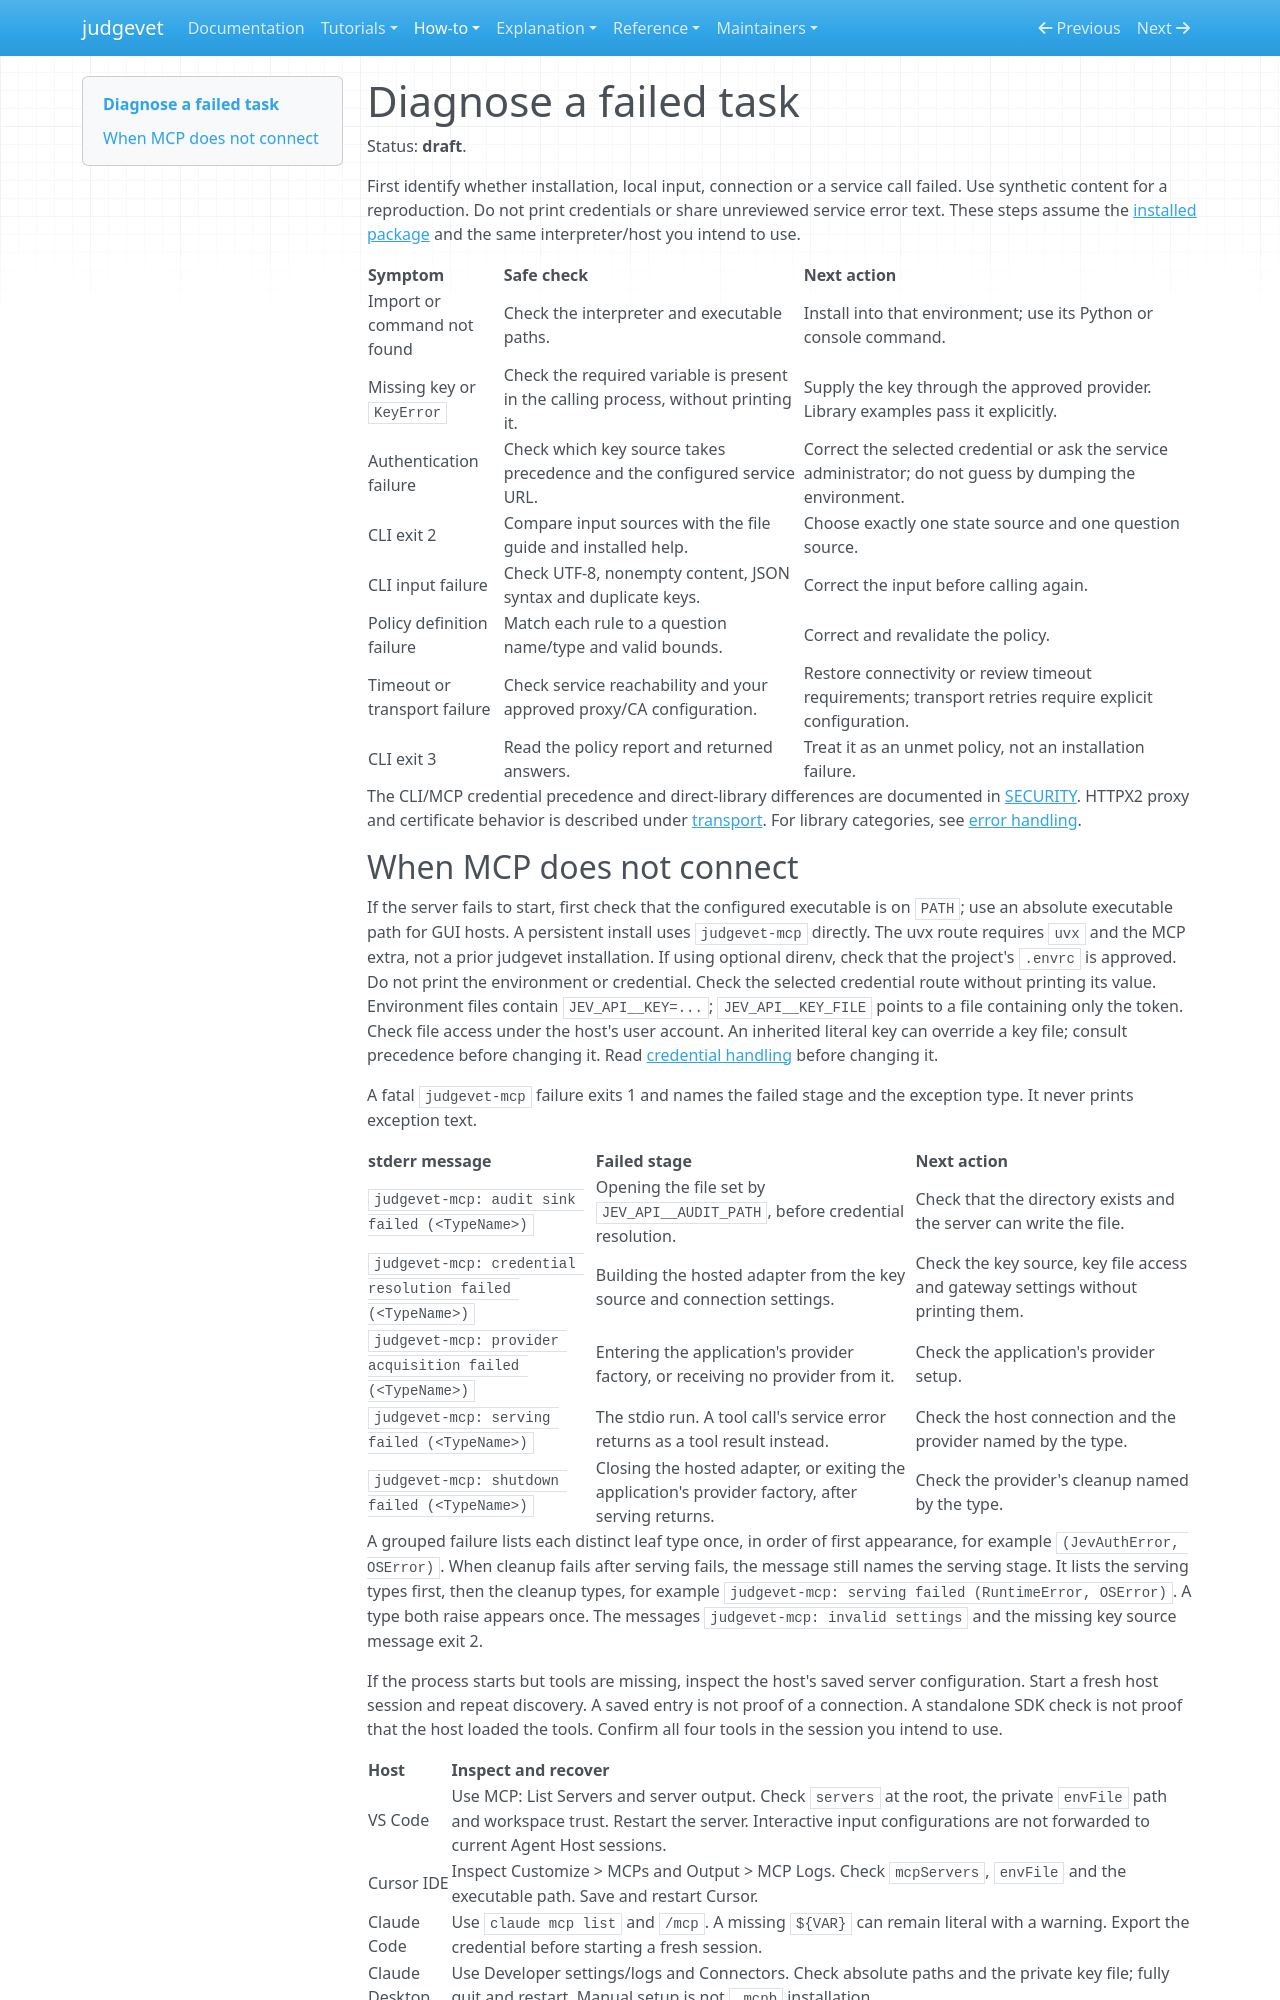

repository: Alberto-Codes/judgevet · page: how-to/troubleshoot/index.html · generator: mkdocs

---
status: draft
---

# Diagnose a failed task

Status: **draft**.

First identify whether installation, local input, connection or a service call
failed. Use synthetic content for a reproduction. Do not print credentials or
share unreviewed service error text. These steps assume the
[installed package](install.md) and the same interpreter/host you intend to use.

| Symptom | Safe check | Next action |
|---|---|---|
| Import or command not found | Check the interpreter and executable paths. | Install into that environment; use its Python or console command. |
| Missing key or `KeyError` | Check the required variable is present in the calling process, without printing it. | Supply the key through the approved provider. Library examples pass it explicitly. |
| Authentication failure | Check which key source takes precedence and the configured service URL. | Correct the selected credential or ask the service administrator; do not guess by dumping the environment. |
| CLI exit 2 | Compare input sources with the file guide and installed help. | Choose exactly one state source and one question source. |
| CLI input failure | Check UTF-8, nonempty content, JSON syntax and duplicate keys. | Correct the input before calling again. |
| Policy definition failure | Match each rule to a question name/type and valid bounds. | Correct and revalidate the policy. |
| Timeout or transport failure | Check service reachability and your approved proxy/CA configuration. | Restore connectivity or review timeout requirements; transport retries require explicit configuration. |
| CLI exit 3 | Read the policy report and returned answers. | Treat it as an unmet policy, not an installation failure. |

The CLI/MCP credential precedence and direct-library differences are documented
in [SECURITY](../../SECURITY.md#credentials). HTTPX2 proxy and certificate behavior
is described under [transport](../../SECURITY.md#transport-and-certificates).
For library categories, see [error handling](handle-errors.md).
